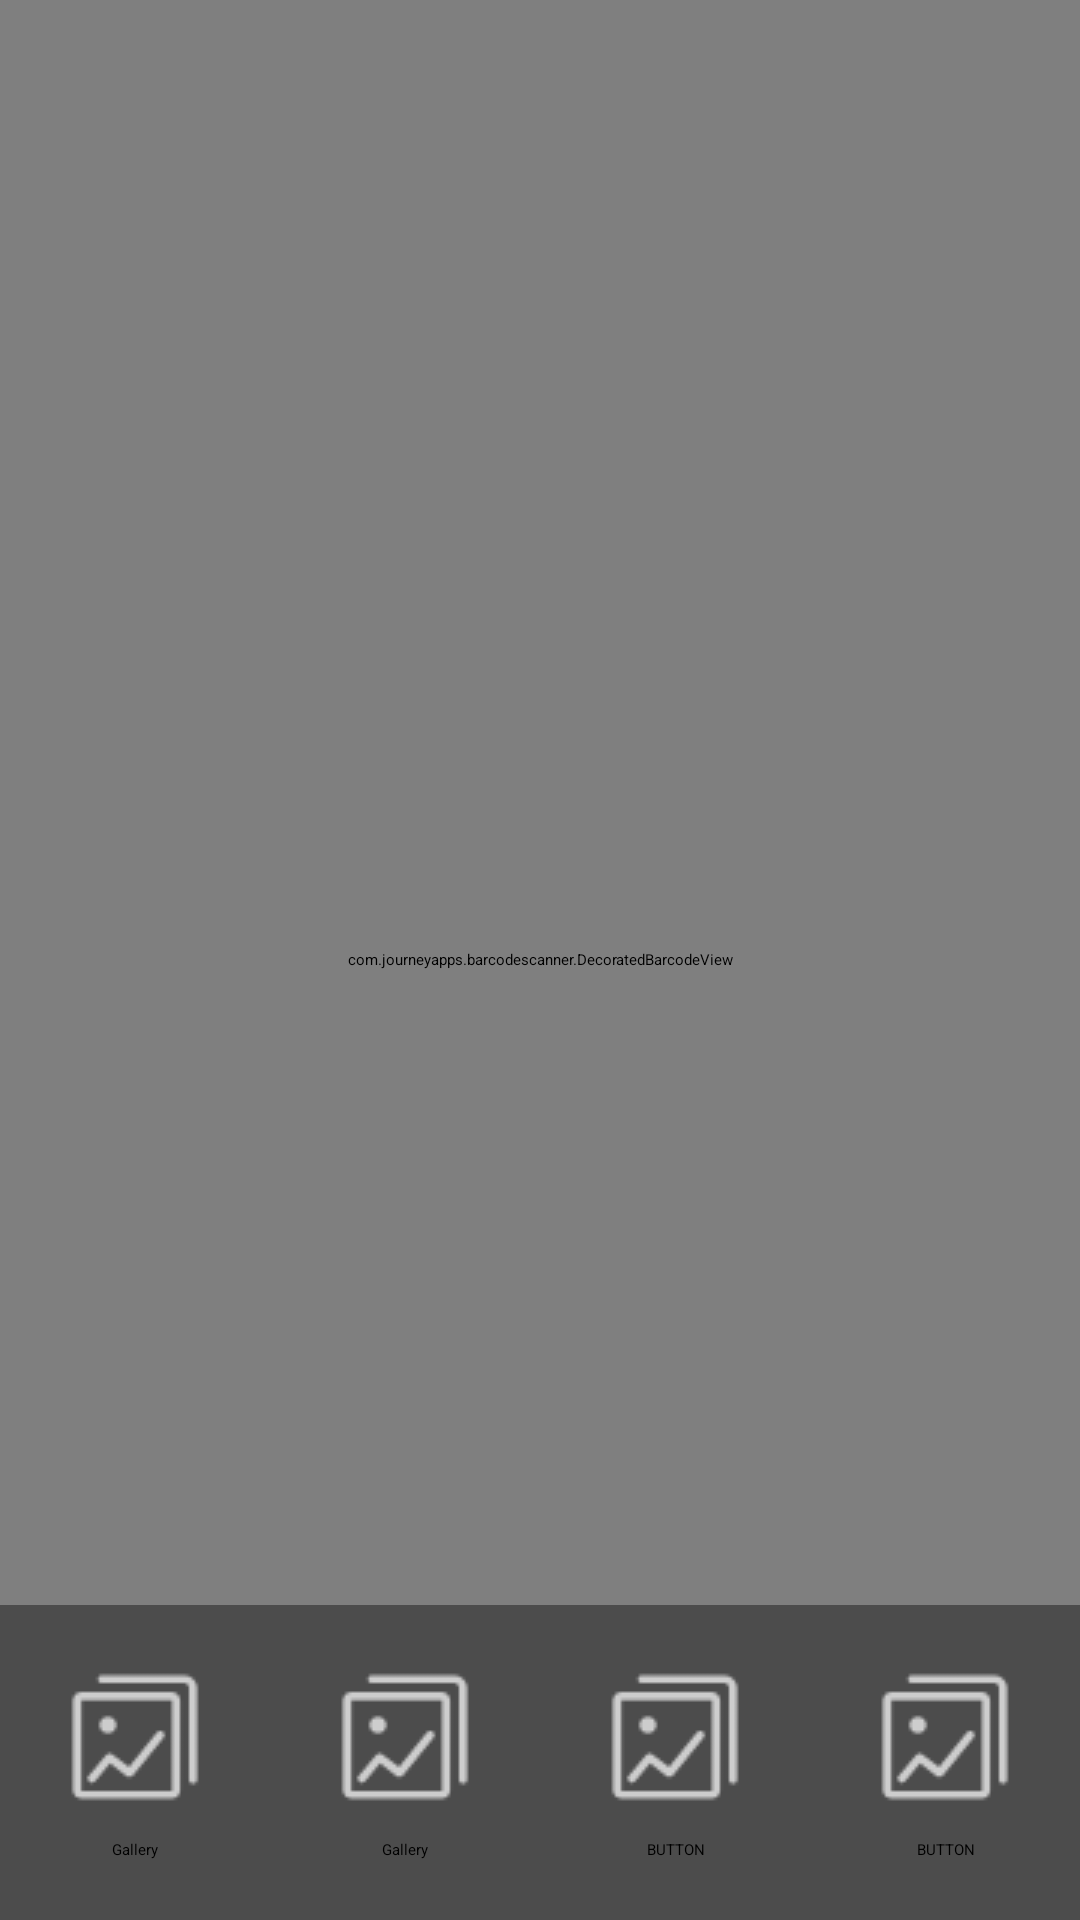

Here is an Android app screen rendered from its layout file. Give the layout XML and the strings, colors and styles it references.
<!-- AndroidManifest.xml: activity theme AppTheme.FullScreenDark -->
<!-- res/layout/activity_capture.xml -->
<?xml version="1.0" encoding="utf-8"?>
<android.support.constraint.ConstraintLayout xmlns:android="http://schemas.android.com/apk/res/android"
    xmlns:app="http://schemas.android.com/apk/res-auto"
    xmlns:tools="http://schemas.android.com/tools"
    android:layout_width="match_parent"
    android:layout_height="match_parent"
    tools:context=".framework.ui.CaptureActivity">


    <android.support.v7.widget.Toolbar
        android:id="@+id/capture_actionbar"
        android:layout_width="match_parent"
        android:layout_height="?actionBarSize"
        app:layout_constraintTop_toTopOf="parent"></android.support.v7.widget.Toolbar>


    <com.journeyapps.barcodescanner.DecoratedBarcodeView
        android:id="@+id/decorated_barcode_view"
        android:layout_width="match_parent"
        android:layout_height="0dp"
        app:layout_constraintBottom_toBottomOf="parent"
        app:layout_constraintTop_toTopOf="parent"
        app:zxing_preview_scaling_strategy="fitXY"
        app:zxing_scanner_layout="@layout/capture_scanner" />

    <LinearLayout
        android:id="@+id/capture_footer_layout"
        android:layout_width="match_parent"
        android:layout_height="wrap_content"
        android:background="@color/colorDarkAlpha"
        app:layout_constraintBottom_toBottomOf="parent">

        <LinearLayout
            android:layout_width="0dp"
            android:layout_height="wrap_content"
            android:layout_weight="1"
            android:focusable="true"
            android:focusableInTouchMode="true"
            android:orientation="vertical"
            android:padding="@dimen/space_lg">

            <ImageView
                android:layout_width="match_parent"
                android:layout_height="wrap_content"
                android:src="@drawable/gallery_light" />

            <TextView
                android:layout_width="match_parent"
                android:layout_height="wrap_content"
                android:layout_marginTop="@dimen/space"
                android:text="@string/gallery"
                android:textAlignment="center" />
        </LinearLayout>

        <LinearLayout
            android:layout_width="0dp"
            android:layout_height="wrap_content"
            android:layout_weight="1"
            android:focusable="true"
            android:focusableInTouchMode="true"
            android:orientation="vertical"
            android:padding="@dimen/space_lg">

            <ImageView
                android:layout_width="match_parent"
                android:layout_height="wrap_content"
                android:src="@drawable/gallery_light" />

            <TextView
                android:layout_width="match_parent"
                android:layout_height="wrap_content"
                android:layout_marginTop="@dimen/space"
                android:text="@string/gallery"
                android:textAlignment="center" />
        </LinearLayout>

        <LinearLayout
            android:layout_width="0dp"
            android:layout_height="wrap_content"
            android:layout_weight="1"
            android:focusable="true"
            android:focusableInTouchMode="true"
            android:orientation="vertical"
            android:padding="@dimen/space_lg">

            <ImageView
                android:layout_width="match_parent"
                android:layout_height="wrap_content"
                android:src="@drawable/gallery_light" />

            <TextView
                android:layout_width="match_parent"
                android:layout_height="wrap_content"
                android:layout_marginTop="@dimen/space"
                android:text="BUTTON"
                android:textAlignment="center" />
        </LinearLayout>

        <LinearLayout
            android:layout_width="0dp"
            android:layout_height="wrap_content"
            android:layout_weight="1"
            android:focusable="true"
            android:focusableInTouchMode="true"
            android:orientation="vertical"
            android:padding="@dimen/space_lg">

            <ImageView
                android:layout_width="match_parent"
                android:layout_height="wrap_content"
                android:src="@drawable/gallery_light" />

            <TextView
                android:layout_width="match_parent"
                android:layout_height="wrap_content"
                android:layout_marginTop="@dimen/space"
                android:text="BUTTON"
                android:textAlignment="center" />
        </LinearLayout>
    </LinearLayout>

</android.support.constraint.ConstraintLayout>
<!-- res/layout/capture_scanner.xml (included above) -->
<?xml version="1.0" encoding="utf-8"?>
<RelativeLayout xmlns:android="http://schemas.android.com/apk/res/android"
    xmlns:app="http://schemas.android.com/apk/res-auto"
    android:layout_width="match_parent"
    android:layout_height="match_parent">

    <com.journeyapps.barcodescanner.BarcodeView
        android:id="@+id/zxing_barcode_surface"
        android:layout_width="match_parent"
        android:layout_height="match_parent"
        app:zxing_framing_rect_height="200dp"
        app:zxing_framing_rect_width="250dp" />

    <net.bndy.ad.framework.ui.ViewfinderView
        android:id="@+id/zxing_viewfinder_view"
        android:layout_width="match_parent"
        android:layout_height="match_parent"
        app:zxing_possible_result_points="@color/zxing_custom_possible_result_points"
        app:zxing_result_view="@color/zxing_custom_result_view"
        app:zxing_viewfinder_laser="@color/zxing_custom_viewfinder_laser"
        app:zxing_viewfinder_mask="@color/zxing_custom_viewfinder_mask" />

    <TextView
        android:id="@+id/zxing_status_view"
        android:layout_width="match_parent"
        android:layout_height="wrap_content"
        android:textAlignment="center"
        android:background="@color/zxing_transparent"
        android:text="@string/zxing_msg_default_status"
        android:textColor="@color/zxing_status_text"
        android:visibility="invisible"/>
</RelativeLayout>
<!-- resources referenced by this layout -->
<resources>
  <color name="colorDarkAlpha">#66000000</color>
  <dimen name="space">10dp</dimen>
  <dimen name="space_lg">20dp</dimen>
  <!-- drawable gallery_light: png bitmap (drawable, 1193 bytes) -->
  <string name="gallery">Gallery</string>
</resources>
